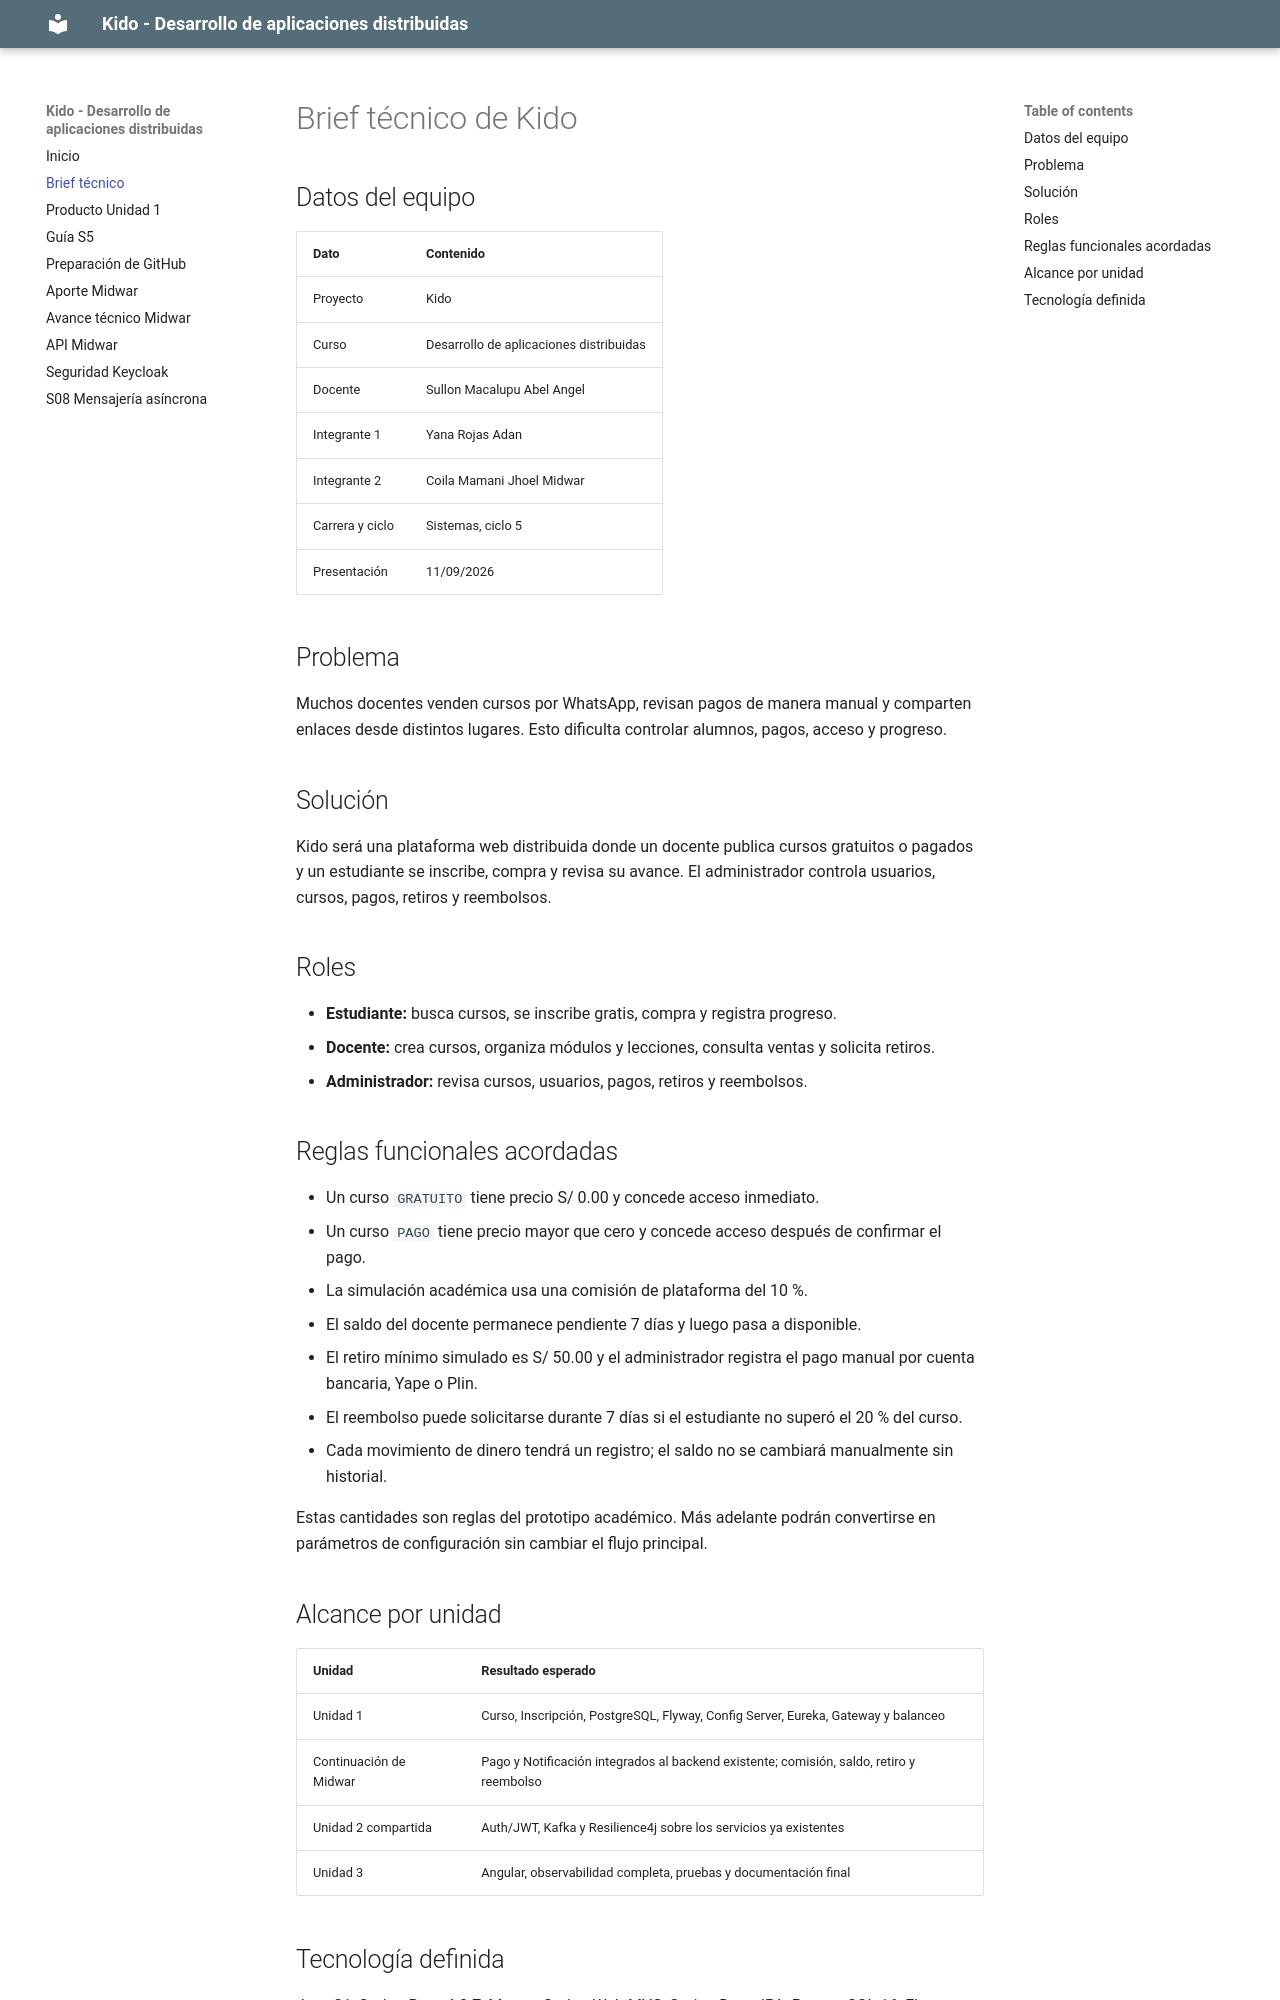

repository: ADANYANA/kido-platform-s08 · page: brief-tecnico/index.html · generator: mkdocs

# Brief técnico de Kido

## Datos del equipo

| Dato | Contenido |
|---|---|
| Proyecto | Kido |
| Curso | Desarrollo de aplicaciones distribuidas |
| Docente | Sullon Macalupu Abel Angel |
| Integrante 1 | Yana Rojas Adan |
| Integrante 2 | Coila Mamani Jhoel Midwar |
| Carrera y ciclo | Sistemas, ciclo 5 |
| Presentación | 11/09/2026 |

## Problema

Muchos docentes venden cursos por WhatsApp, revisan pagos de manera manual y comparten enlaces desde distintos lugares. Esto dificulta controlar alumnos, pagos, acceso y progreso.

## Solución

Kido será una plataforma web distribuida donde un docente publica cursos gratuitos o pagados y un estudiante se inscribe, compra y revisa su avance. El administrador controla usuarios, cursos, pagos, retiros y reembolsos.

## Roles

- **Estudiante:** busca cursos, se inscribe gratis, compra y registra progreso.
- **Docente:** crea cursos, organiza módulos y lecciones, consulta ventas y solicita retiros.
- **Administrador:** revisa cursos, usuarios, pagos, retiros y reembolsos.

## Reglas funcionales acordadas

- Un curso `GRATUITO` tiene precio S/ 0.00 y concede acceso inmediato.
- Un curso `PAGO` tiene precio mayor que cero y concede acceso después de confirmar el pago.
- La simulación académica usa una comisión de plataforma del 10 %.
- El saldo del docente permanece pendiente 7 días y luego pasa a disponible.
- El retiro mínimo simulado es S/ 50.00 y el administrador registra el pago manual por cuenta bancaria, Yape o Plin.
- El reembolso puede solicitarse durante 7 días si el estudiante no superó el 20 % del curso.
- Cada movimiento de dinero tendrá un registro; el saldo no se cambiará manualmente sin historial.

Estas cantidades son reglas del prototipo académico. Más adelante podrán convertirse en parámetros de configuración sin cambiar el flujo principal.

## Alcance por unidad

| Unidad | Resultado esperado |
|---|---|
| Unidad 1 | Curso, Inscripción, PostgreSQL, Flyway, Config Server, Eureka, Gateway y balanceo |
| Continuación de Midwar | Pago y Notificación integrados al backend existente; comisión, saldo, retiro y reembolso |
| Unidad 2 compartida | Auth/JWT, Kafka y Resilience4j sobre los servicios ya existentes |
| Unidad 3 | Angular, observabilidad completa, pruebas y documentación final |
